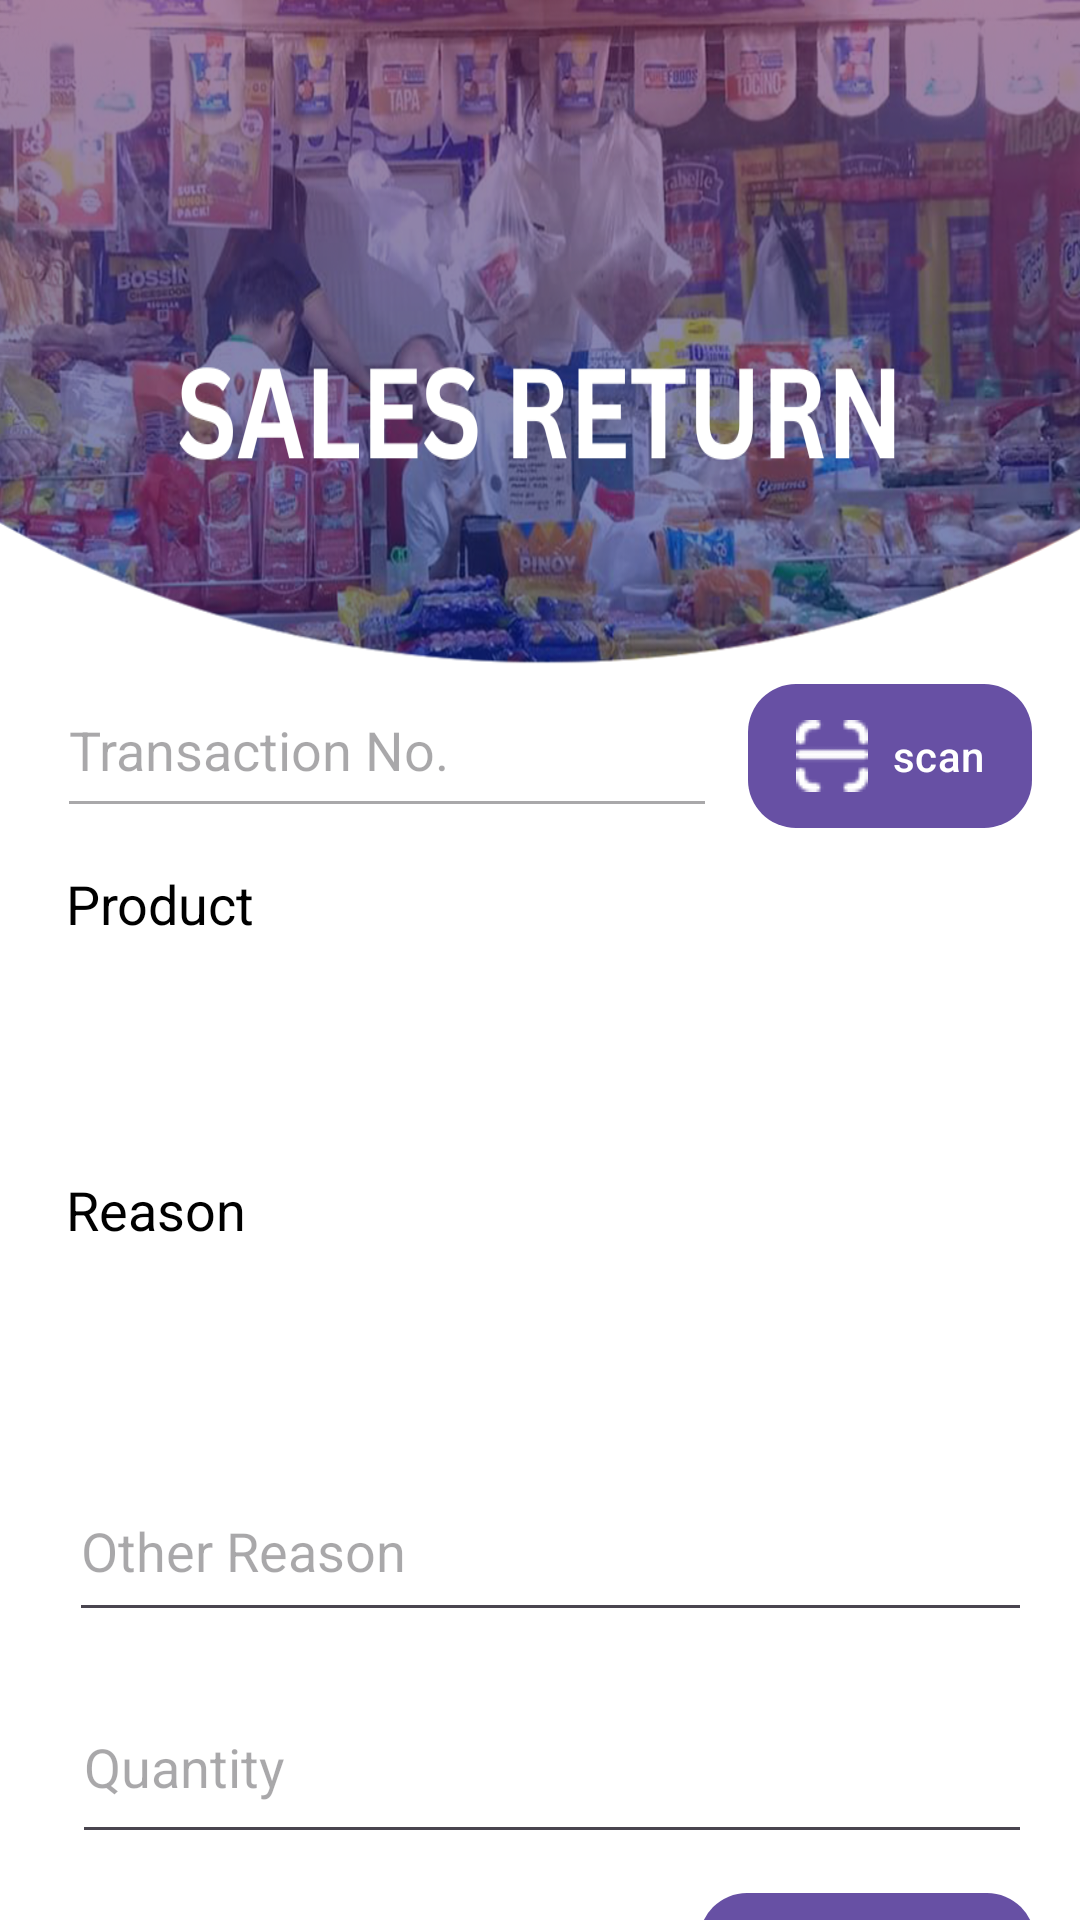

This screen was rendered from an Android layout file. Write that file and the resources it references.
<!-- AndroidManifest.xml: application theme Theme.EMJIPOSINV -->
<!-- res/layout/fragment_return_purchase.xml -->
<?xml version="1.0" encoding="utf-8"?>
<androidx.core.widget.NestedScrollView xmlns:android="http://schemas.android.com/apk/res/android"
    xmlns:app="http://schemas.android.com/apk/res-auto"
    xmlns:tools="http://schemas.android.com/tools"
    android:layout_width="match_parent"
    android:layout_height="match_parent"
    android:fillViewport="true"> 

    <LinearLayout
        android:layout_width="match_parent"
        android:layout_height="wrap_content"
        android:orientation="vertical">

        

        
        <RelativeLayout
            android:layout_width="match_parent"
            android:layout_height="1024dp"
            android:background="@drawable/salesreturn"
            tools:context=".NewPurchaseFragment">

            <Button
                android:id="@+id/btnreturnpurchase"
                android:layout_width="wrap_content"
                android:layout_height="wrap_content"
                android:layout_below="@+id/txtquantityreturn"
                android:layout_alignParentEnd="true"
                android:layout_marginTop="13dp"
                android:layout_marginEnd="15dp"
                android:backgroundTint="@android:color/holo_green_light"
                android:paddingLeft="16dp"
                android:paddingRight="16dp"
                android:background="@drawable/square_button_greenlight"
                android:drawableLeft="@drawable/icoreturnwhite"
                android:drawablePadding="8dp"
                android:text="Return"
                android:textAlignment="center"
                android:textColor="@color/white" />

            <EditText
                android:id="@+id/txtquantityreturn"
                android:layout_width="wrap_content"
                android:layout_height="61dp"
                android:layout_below="@+id/txtOtherReason"
                android:layout_alignParentStart="true"
                android:layout_alignParentEnd="true"
                android:layout_marginStart="24dp"
                android:layout_marginTop="13dp"
                android:layout_marginEnd="16dp"
                android:ems="10"
                android:hint="Quantity"
                android:inputType="number" />

            <EditText
                android:id="@+id/txtOtherReason"
                android:layout_width="368dp"
                android:layout_height="57dp"
                android:layout_below="@+id/spinnerReason"
                android:layout_alignParentStart="true"
                android:layout_alignParentEnd="true"
                android:layout_marginStart="23dp"
                android:layout_marginTop="13dp"
                android:layout_marginEnd="16dp"
                android:ems="10"
                android:hint="Other Reason"
                android:inputType="text" />

            <TextView
                android:id="@+id/textView19"
                android:layout_width="120dp"
                android:layout_height="32dp"
                android:layout_below="@+id/spinnerproduct"
                android:layout_alignParentStart="true"
                android:layout_marginStart="22dp"
                android:layout_marginTop="13dp"
                android:text="Reason"
                android:textColor="@color/black"
                android:textSize="18sp" />

            <Spinner
                android:id="@+id/spinnerReason"
                android:layout_width="378dp"
                android:layout_height="50dp"
                android:layout_below="@+id/textView19"
                android:layout_alignStart="@+id/textView19"
                android:layout_alignParentEnd="true"
                android:layout_marginStart="-1dp"
                android:layout_marginTop="1dp"
                android:layout_marginEnd="16dp"
                android:background="@drawable/spinner_border" />

            <TextView
                android:id="@+id/txtproductinreturn"
                android:layout_width="120dp"
                android:layout_height="32dp"
                android:layout_below="@+id/txttransactionnumber"
                android:layout_alignParentStart="true"
                android:layout_marginStart="22dp"
                android:layout_marginTop="13dp"
                android:text="Product"
                android:textColor="@color/black"
                android:textSize="18sp" />

            <Spinner
                android:id="@+id/spinnerproduct"
                android:layout_width="376dp"
                android:layout_height="54dp"
                android:layout_below="@+id/txtproductinreturn"
                android:layout_alignStart="@+id/txtproductinreturn"
                android:layout_alignParentEnd="true"
                android:layout_marginStart="0dp"
                android:layout_marginTop="3dp"
                android:layout_marginEnd="16dp"
                android:background="@drawable/spinner_border" />

            <EditText
                android:id="@+id/txttransactionnumber"
                android:layout_width="220dp"
                android:layout_height="55dp"
                android:layout_alignParentStart="true"
                android:layout_alignParentTop="true"
                android:layout_marginStart="19dp"
                android:layout_marginTop="221dp"
                android:ems="10"
                android:enabled="false"
                android:hint="Transaction No."
                android:inputType="text" />

            <Button
                android:id="@+id/btnreturnscan"
                android:layout_width="wrap_content"
                android:layout_height="wrap_content"
                android:layout_alignTop="@+id/txttransactionnumber"
                android:layout_alignBottom="@+id/txttransactionnumber"
                android:layout_alignParentEnd="true"
                android:layout_marginTop="7dp"
                android:layout_marginEnd="16dp"
                android:layout_marginBottom="0dp"
                android:backgroundTint="@color/blue"
                android:paddingLeft="16dp"
                android:paddingRight="16dp"
                android:background="@drawable/square_button_blue"
                android:drawableLeft="@drawable/iconscan"
                android:drawablePadding="8dp"
                android:text="scan"
                android:textAlignment="center"
                android:textColor="@color/white" />

            <LinearLayout
                android:id="@+id/tableContainer"
                android:layout_width="match_parent"
                android:layout_height="wrap_content"
                android:layout_below="@+id/btnreturnpurchase"
                android:layout_marginTop="15dp"
                android:orientation="vertical"
                android:padding="10dp">

                <ScrollView
                    android:layout_width="match_parent"
                    android:layout_height="550dp"
                    android:importantForAccessibility="no"
                    android:nestedScrollingEnabled="true"
                    android:fillViewport="true"> 


                    <HorizontalScrollView
                        android:layout_width="match_parent"
                        android:layout_height="wrap_content"
                        android:importantForAccessibility="no"
                        android:scrollbars="horizontal">

                        <TableLayout
                            android:id="@+id/tableLayout"
                            android:layout_width="wrap_content"
                            android:layout_height="wrap_content"
                            android:background="@color/table_background"
                            android:padding="5dp"
                            android:showDividers="middle"
                            android:stretchColumns="*" />
                    </HorizontalScrollView>
                </ScrollView>

            </LinearLayout>
        </RelativeLayout>
    </LinearLayout>
</androidx.core.widget.NestedScrollView>
<!-- resources referenced by this layout -->
<resources>
  <color name="black">#FF000000</color>
  <color name="blue">#052685</color>
  <color name="table_background">#FFFFFF</color>
  <color name="white">#FFFFFFFF</color>
  <!-- drawable iconscan: png bitmap (drawable, 11625 bytes) -->
  <!-- drawable icoreturnwhite: png bitmap (drawable, 709 bytes) -->
  <!-- drawable salesreturn: png bitmap (drawable, 735299 bytes) -->
  <!-- drawable spinner_border (drawable) -->
  <?xml version="1.0" encoding="utf-8"?>
  <layer-list xmlns:android="http://schemas.android.com/apk/res/android">
  
      
      <item>
          <inset android:insetLeft="0dp" android:insetTop="0dp"
              android:insetRight="0dp" android:insetBottom="0dp">
              <shape android:shape="rectangle">
                  <solid android:color="#FFFFFF"/> 
                  <stroke android:width="2dp" android:color="#000000"/> 
                  <corners android:radius="8dp"/> 
              </shape>
          </inset>
      </item>
  
      
      <item android:drawable="@drawable/ic_dropdown" android:gravity="end|center_vertical"/>
  </layer-list>
  <!-- drawable square_button_blue (drawable) -->
  <?xml version="1.0" encoding="utf-8"?>
  <shape xmlns:android="http://schemas.android.com/apk/res/android"
      android:shape="rectangle">
  
      <solid android:color="@color/blue" />
  
      
      <corners android:radius="16dp" />
  
  
      
      
  
  </shape>
  <!-- drawable square_button_greenlight (drawable) -->
  <?xml version="1.0" encoding="utf-8"?>
  <shape xmlns:android="http://schemas.android.com/apk/res/android"
      android:shape="rectangle">
  
      <solid android:color="@android:color/holo_green_light" />
  
      
      <corners android:radius="16dp" />
  
      
      
  
  </shape>
  <style name="Theme.EMJIPOSINV" parent="Base.Theme.EMJIPOSINV" />
  <style name="Base.Theme.EMJIPOSINV" parent="Theme.Material3.DayNight">
          
          
          <item name="android:textColor">@color/textColorBtn</item>
      </style>
  <color name="textColorBtn">#FFFFFF</color>
</resources>
